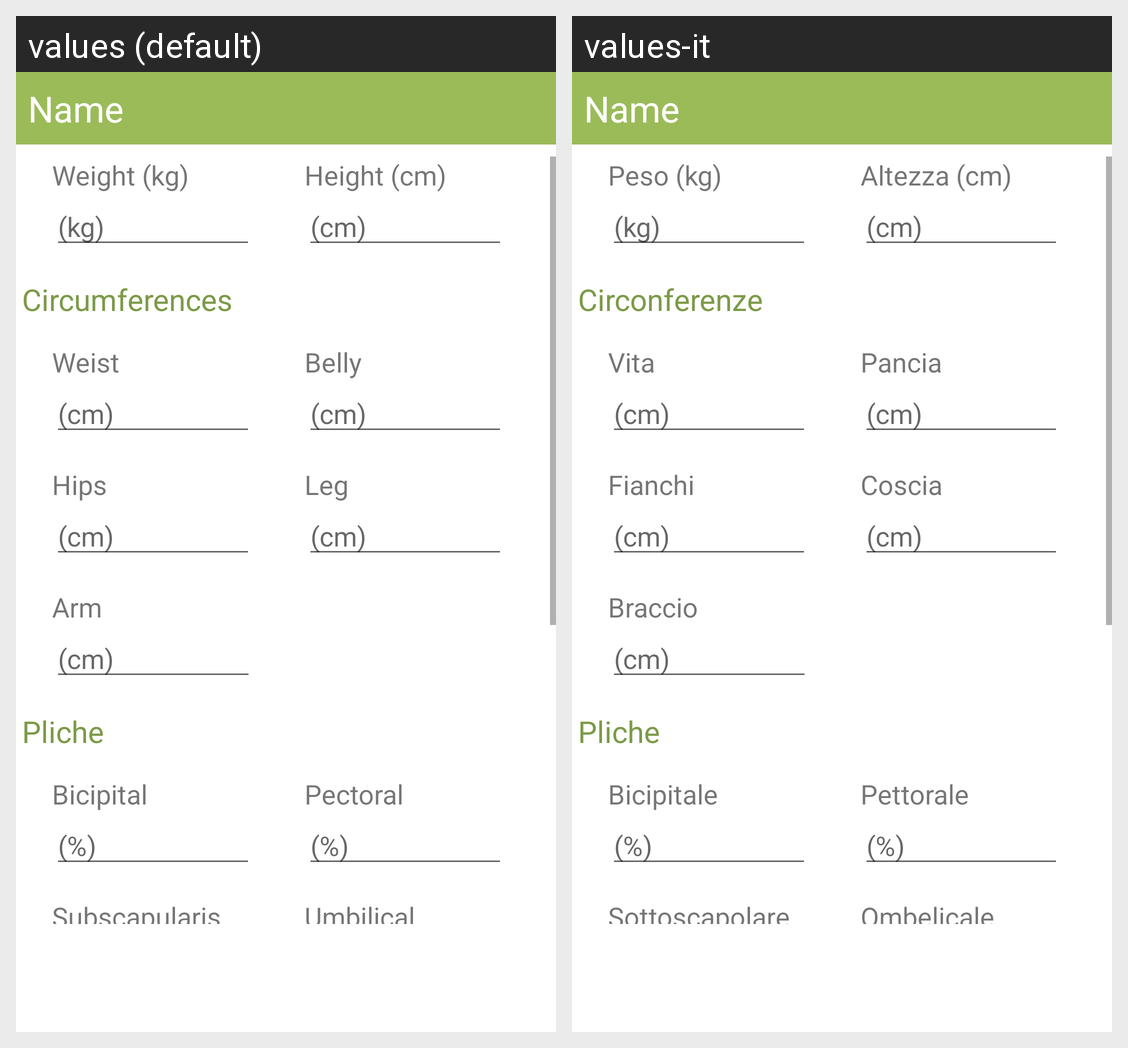

This grid shows one Android layout under two languages. Give, for every string resource on the screen, its name, the default text and each shown locale's text.
Android screen res/layout/activity_add_visit.xml rendered under 2 locales, left to right: values (default), values-it. Device: Nexus 5 (rendered at 1080×1920; each locale shown at half size, 540×960, under a caption strip naming it); theme Theme.NutriPlan.
Strings drawn on this screen, with the default value and each locale's value (text and hints the layout hard-codes, and strings that could not be matched under every locale, appear in the picture but are not listed):

weight
  values: Weight (kg)
  values-it: Peso (kg)

hint_kg
  values: (kg)
  values-it: (kg)

height
  values: Height (cm)
  values-it: Altezza (cm)

hint_cm
  values: (cm)
  values-it: (cm)

activityaddpatient_string_subtitle_circmufrences
  values: Circumferences
  values-it: Circonferenze

weist
  values: Weist
  values-it: Vita

belly
  values: Belly
  values-it: Pancia

hips
  values: Hips
  values-it: Fianchi

leg
  values: Leg
  values-it: Coscia

arm
  values: Arm
  values-it: Braccio

activityaddpatient_string_subtitle_pliche
  values: Pliche
  values-it: Pliche

activityaddpatient_string_bicipital
  values: Bicipital
  values-it: Bicipitale

hint_perc
  values: (%)
  values-it: (%)

activityaddpatient_string_pectoral
  values: Pectoral
  values-it: Pettorale

activityaddpatient_string_subscapularis
  values: Subscapularis
  values-it: Sottoscapolare

activityaddpatient_string_umbilicale
  values: Umbilical
  values-it: Ombelicale
